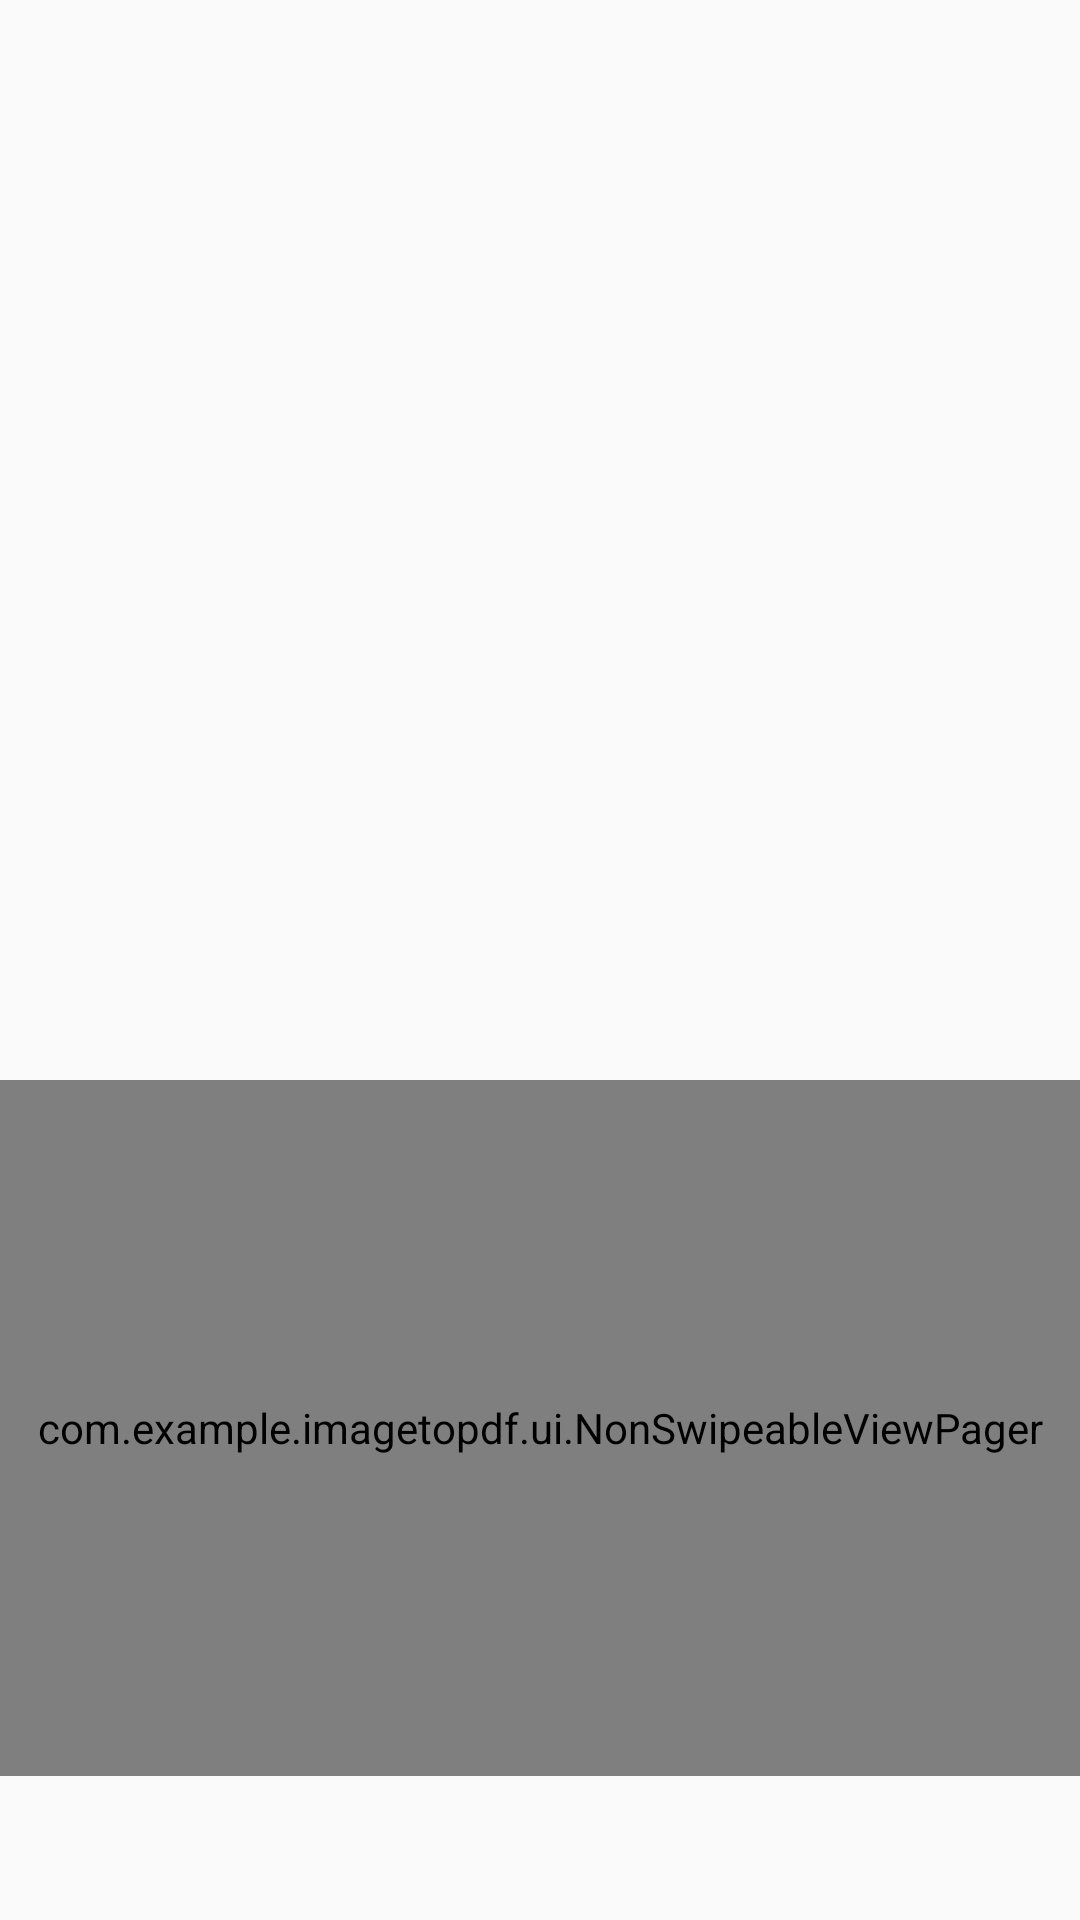

Android layout source for this screen:
<!-- AndroidManifest.xml: application theme AppTheme -->
<!-- res/layout/containt_main.xml -->
<?xml version="1.0" encoding="utf-8"?>
<RelativeLayout xmlns:android="http://schemas.android.com/apk/res/android"
    android:layout_width="match_parent"
    android:layout_height="match_parent"
    xmlns:app="http://schemas.android.com/apk/res-auto"
    xmlns:tools="http://schemas.android.com/tools"
    android:orientation="vertical"
    app:layout_behavior="@string/appbar_scrolling_view_behavior"
    tools:context=".ui.FiltersActivity"
    >
    <ImageView
        android:id="@+id/image_preview"
        android:scaleType="centerCrop"
        android:layout_width="match_parent"
        android:layout_height="360dp"/>
    <com.example.imagetopdf.ui.NonSwipeableViewPager
        android:id="@+id/viewPager"
        android:layout_width="match_parent"
        android:layout_height="120dp"
        android:layout_below="@+id/image_preview"
        android:layout_above="@+id/tabs"
        app:layout_behavior="@string/appbar_scrolling_view_behavior"/>
    <com.google.android.material.tabs.TabLayout
        android:id="@+id/tabs"
        android:layout_width="match_parent"
        android:layout_height="wrap_content"
        app:tabGravity="fill"
        app:tabMode="fixed"
        android:layout_alignParentBottom="true"/>





</RelativeLayout>
<!-- resources referenced by this layout -->
<resources>
  <style name="AppTheme" parent="Theme.AppCompat.Light.NoActionBar">
          
          <item name="colorPrimary">@color/colorPrimary</item>
          <item name="colorPrimaryDark">@color/background</item>
          <item name="colorAccent">@color/colorAccent</item>
          <item name="android:actionOverflowButtonStyle">@style/MyActionButtonOverflow</item>
  
      </style>
  <color name="colorPrimary">#3ca6f3</color>
  <color name="background">#41B3BF</color>
  <color name="colorAccent">#03DAC5</color>
  <style name="MyActionButtonOverflow" parent="android:style/Widget.Holo.Light.ActionButton.Overflow">
          <item name="android:src">@drawable/open_menu</item>
          <item name="android:background">?android:attr/actionBarItemBackground</item>
          <item name="android:contentDescription">"Lala"</item>
      </style>
  <!-- drawable open_menu: png bitmap (drawable, 359 bytes) -->
</resources>
